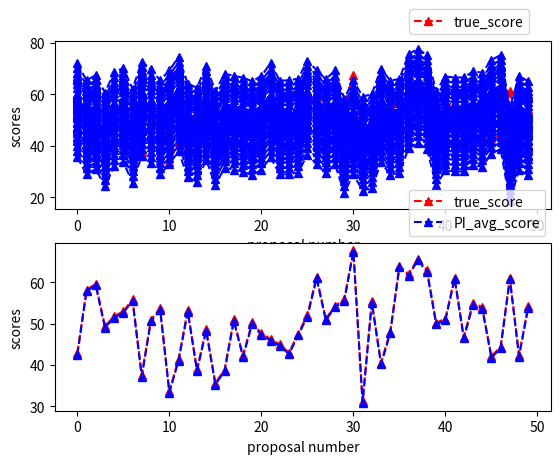

Recreate this plot in Python.
# -*- coding: utf-8 -*-
"""
Created on Fri Nov  3 16:05:15 2017

[redacted]
"""


from scipy.stats import truncnorm
import numpy as np
from matplotlib import pyplot as plt

#np.random.seed(60)

###############################################################
###Step 1 :                                                 ###
###Given number of PIs, simulate their proposal true scores ###
###using truncated normal distribution.n = 50; The lower    ###
###and upper bound is 0 and 100; The mean is 50.            ###
###The standard deviation varies (i.e. 5, 10, 20, etc.)     ###
###############################################################
def true_scores (sd_true_scores=20,low=0,upp=100,mean_true_scores=50,n=50):
    true_scores= truncnorm.rvs((low - mean_true_scores) / sd_true_scores, 
                       (upp - mean_true_scores) / sd_true_scores, 
                       loc=mean_true_scores, scale=sd_true_scores,size=n)
    return true_scores

true_scores=true_scores(sd_true_scores=10) #call function and assign different values

############################################################################
###Step 2 :                                                              ###
###Generate the reliability of PIs’ reviews using Chi-square distribution###
### with different degree of freedom.Generate bias of each PI using      ###
###normal distributions with different mean and s.d..                    ###
###Write a function to generate the score of a proposal given by a PI    ###
############################################################################

def prop_scores(df_reliability=6,mean_bias=0,sd_bias=5,n=50):
    prop_scores=np.zeros((n,n))
    reliability = np.random.chisquare(df_reliability, size=n)
    bias=np.random.normal(mean_bias,sd_bias,size=n)
    error=np.random.normal(0,reliability)
    for i in range(0,n):
        for j in range(0,n):
            # the score of proposal j given by PI i
            prop_scores[i,j]=true_scores[j]+bias[i]+error[i]
    return prop_scores

prop_scores=prop_scores(1,0,5)  #call function and assign different values

###############################################################
###Step 3 :                                                 ###
###Output the generated numbers to files and plot figures to### 
###show that the parameters chosen are reasonable.          ###
###############################################################

prop_average_scores=np.mean(prop_scores,axis=0)
#np.savetxt('prop_score_HYuan.csv',prop_scores)   #Output to files

#plot the scores of each proposal given by different PIs
plt.subplot(211)
plt.plot(true_scores, 'r--^',label='true_score')
plt.plot(prop_scores, 'b--^')
plt.legend(bbox_to_anchor=(0.7, 1))
plt.xlabel('proposal number')
plt.ylabel('scores')

#plot the average scores of each proposal given by all PIs
plt.subplot(212)
plt.plot(true_scores, 'r--^',label='true_score')
plt.plot(prop_average_scores, 'b--^',label='PI_avg_score')
plt.legend(bbox_to_anchor=(0.7, 1))
plt.xlabel('proposal number')
plt.ylabel('scores')
plt.show()

##################################################################
###Conclusion:                                                 ###
###1.When sd_true_scores>=10 and mean_bias=0,the simulation of ###
###prop_scores given by PIs mathches true_scores very well,    ###
###indicating the parameters chosen are reasonable.            ### 
###2.The parameter reliability shows the variance of the scores###
###given by PIs, large degree of freedom of the reliability    ###
###makess the scores spread far from average value.            ###
###3.Change of other parameters will not make much difference  ###
###on the prop_average_scores given by PIs.                    ###
##################################################################



